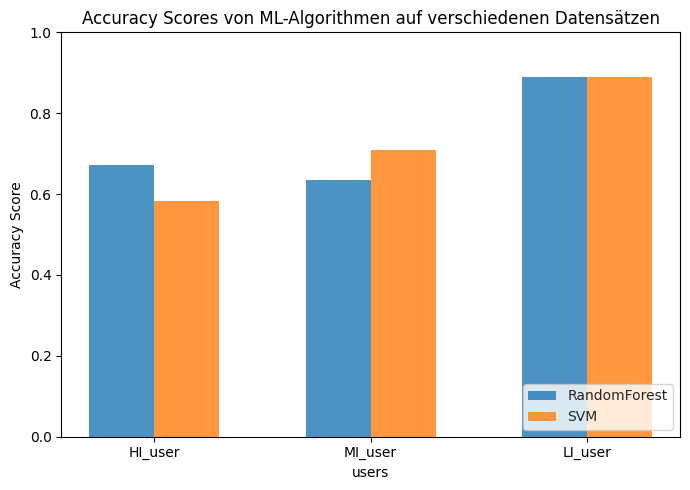

This figure's Python source:
import matplotlib.pyplot as plt
import numpy as np
import seaborn as sns

def plot_accuracy_scores(algorithms, datasets, scores):
    num_algorithms = len(algorithms)
    num_datasets = len(datasets)
    bar_width = 0.3  # Width of the bars
    opacity = 0.8  # Opacity of the bars

    index = np.arange(num_algorithms)
    fig, ax = plt.subplots(figsize=(7, 5))

    colors = sns.color_palette('husl', num_datasets)  # Generate a color palette

    for i in range(num_datasets):
        ax.bar(index + i * bar_width, scores[i, :], bar_width, alpha=opacity, label=datasets[i])

    # Set seaborn style
    sns.set_style('white')

    ax.set_xlabel('users')
    ax.set_ylabel('Accuracy Score')
    ax.set_title('Accuracy Scores von ML-Algorithmen auf verschiedenen Datensätzen')
    ax.set_xticks(index + bar_width * (num_datasets - 1) / 2)
    ax.set_xticklabels(algorithms)
    ax.legend(loc='lower right', bbox_to_anchor=(1, 0))

    # Begrenzen der y-Achsenansicht auf den Bereich zwischen 0.6 und 0.9
    plt.ylim(0, 1.0)

    plt.tight_layout()
    plt.show()

users = ['HI_user', 'MI_user', 'LI_user']
algorithms = ['RandomForest', 'SVM']
accuracy_scores = np.array([[0.672, 0.636, 0.89], [0.582, 0.709, 0.89]])

plot_accuracy_scores(users, algorithms, accuracy_scores)